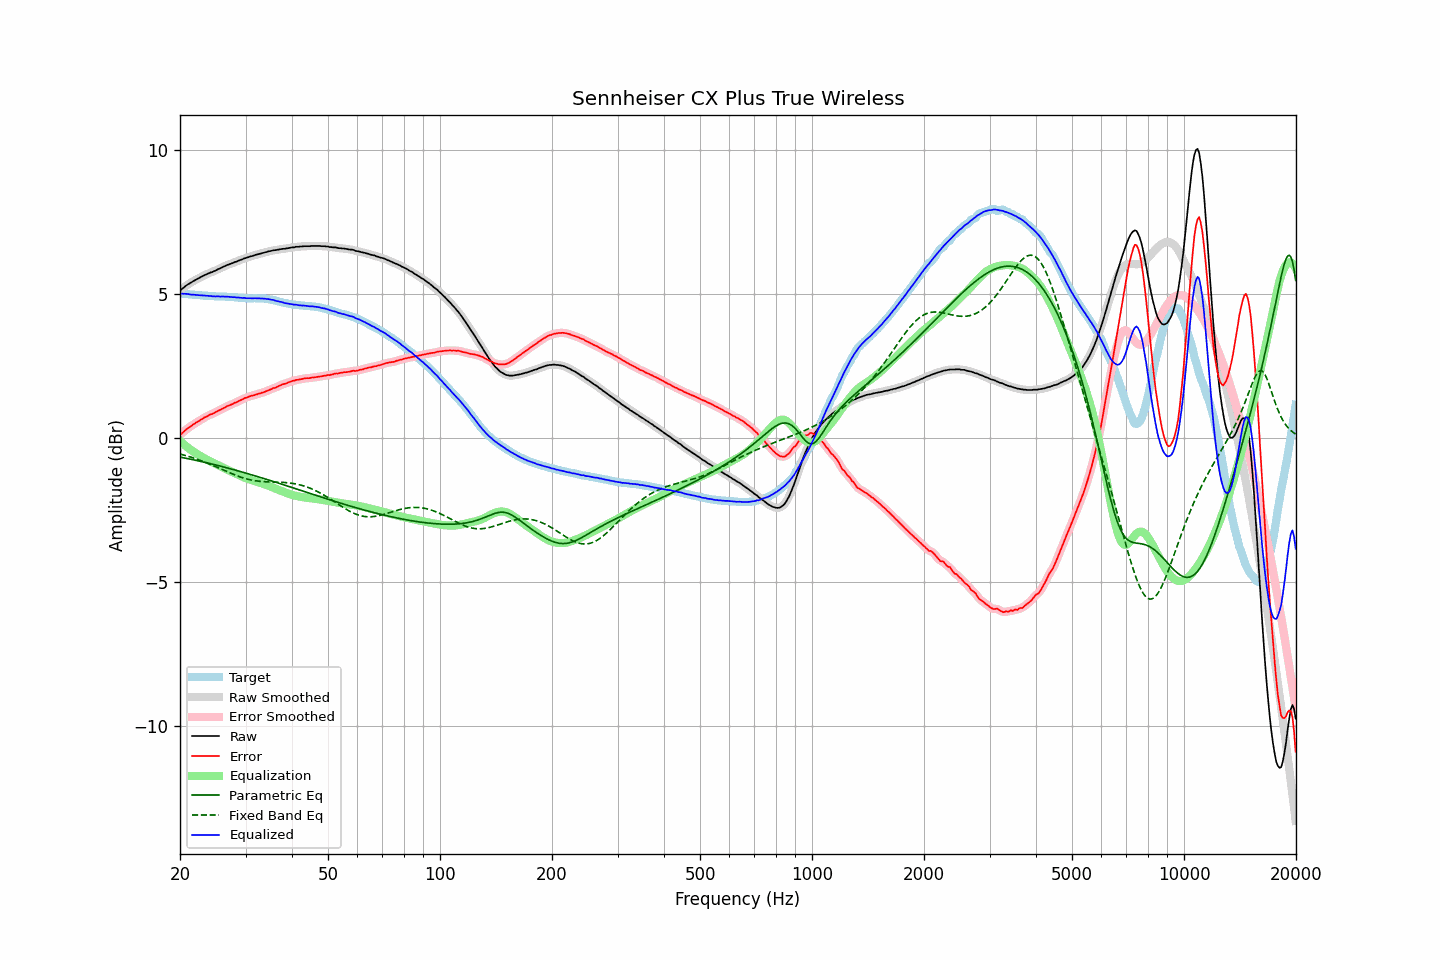

The data file committed next to this chart (first rows):
frequency, raw, error, smoothed, error_smoothed, equalization, parametric_eq, fixed_band_eq, equalized_raw, equalized_smoothed, target
20.00, 5.12, 0.10, 5.12, 0.10, -0.10, -0.66, -0.55, 5.01, 5.01, 5.01
20.20, 5.17, 0.15, 5.16, 0.15, -0.15, -0.67, -0.57, 5.01, 5.01, 5.01
20.40, 5.21, 0.20, 5.21, 0.20, -0.20, -0.68, -0.58, 5.00, 5.01, 5.00
20.61, 5.26, 0.25, 5.25, 0.25, -0.25, -0.69, -0.60, 5.01, 5.00, 5.00
20.81, 5.30, 0.30, 5.30, 0.30, -0.30, -0.71, -0.62, 5.00, 5.00, 4.99
21.02, 5.34, 0.34, 5.33, 0.34, -0.34, -0.72, -0.63, 5.00, 4.99, 4.99
21.23, 5.37, 0.38, 5.37, 0.38, -0.38, -0.73, -0.65, 4.98, 4.99, 4.98
21.44, 5.40, 0.41, 5.40, 0.42, -0.42, -0.74, -0.67, 4.97, 4.98, 4.98
21.66, 5.44, 0.46, 5.43, 0.46, -0.46, -0.75, -0.69, 4.98, 4.97, 4.97
21.87, 5.47, 0.50, 5.47, 0.50, -0.50, -0.76, -0.70, 4.97, 4.97, 4.97
22.09, 5.50, 0.54, 5.50, 0.53, -0.53, -0.78, -0.72, 4.96, 4.96, 4.96
22.31, 5.53, 0.57, 5.53, 0.57, -0.57, -0.79, -0.74, 4.96, 4.96, 4.96
22.54, 5.56, 0.60, 5.56, 0.60, -0.60, -0.80, -0.76, 4.95, 4.95, 4.96
22.76, 5.59, 0.64, 5.59, 0.63, -0.64, -0.81, -0.78, 4.95, 4.95, 4.95
22.99, 5.62, 0.67, 5.62, 0.67, -0.67, -0.83, -0.81, 4.95, 4.95, 4.95
23.22, 5.65, 0.71, 5.64, 0.70, -0.70, -0.84, -0.83, 4.95, 4.94, 4.94
23.45, 5.67, 0.73, 5.67, 0.73, -0.73, -0.85, -0.85, 4.94, 4.94, 4.94
23.69, 5.70, 0.76, 5.70, 0.76, -0.76, -0.86, -0.87, 4.94, 4.94, 4.94
23.92, 5.72, 0.79, 5.72, 0.79, -0.79, -0.88, -0.89, 4.93, 4.93, 4.93
24.16, 5.75, 0.82, 5.74, 0.81, -0.81, -0.89, -0.92, 4.93, 4.93, 4.93
24.40, 5.76, 0.83, 5.76, 0.84, -0.84, -0.90, -0.94, 4.92, 4.92, 4.92
24.65, 5.79, 0.86, 5.78, 0.86, -0.87, -0.92, -0.96, 4.92, 4.92, 4.92
24.89, 5.81, 0.89, 5.81, 0.89, -0.89, -0.93, -0.99, 4.91, 4.91, 4.91
25.14, 5.84, 0.92, 5.84, 0.92, -0.92, -0.95, -1.01, 4.91, 4.91, 4.91
25.39, 5.87, 0.95, 5.86, 0.95, -0.95, -0.96, -1.04, 4.92, 4.91, 4.91
25.65, 5.89, 0.97, 5.89, 0.98, -0.98, -0.97, -1.06, 4.91, 4.91, 4.91
25.91, 5.92, 1.01, 5.92, 1.00, -1.01, -0.99, -1.09, 4.91, 4.91, 4.91
26.16, 5.95, 1.04, 5.94, 1.03, -1.04, -1.00, -1.11, 4.91, 4.91, 4.91
26.43, 5.97, 1.06, 5.97, 1.06, -1.06, -1.02, -1.14, 4.90, 4.91, 4.91
26.69, 6.00, 1.10, 5.99, 1.09, -1.09, -1.03, -1.16, 4.91, 4.90, 4.90
26.96, 6.02, 1.12, 6.02, 1.12, -1.11, -1.05, -1.19, 4.90, 4.90, 4.90
27.23, 6.04, 1.14, 6.04, 1.14, -1.14, -1.06, -1.21, 4.90, 4.90, 4.90
27.50, 6.06, 1.16, 6.06, 1.16, -1.17, -1.08, -1.23, 4.89, 4.89, 4.89
27.77, 6.08, 1.18, 6.08, 1.19, -1.19, -1.09, -1.26, 4.89, 4.89, 4.89
28.05, 6.11, 1.22, 6.10, 1.21, -1.22, -1.11, -1.28, 4.89, 4.88, 4.88
28.33, 6.12, 1.24, 6.12, 1.24, -1.24, -1.12, -1.30, 4.87, 4.88, 4.88
28.62, 6.15, 1.27, 6.14, 1.27, -1.27, -1.14, -1.32, 4.88, 4.88, 4.88
28.90, 6.17, 1.30, 6.16, 1.29, -1.29, -1.15, -1.34, 4.87, 4.87, 4.87
29.19, 6.19, 1.32, 6.19, 1.32, -1.32, -1.17, -1.36, 4.86, 4.87, 4.87
29.48, 6.21, 1.34, 6.21, 1.35, -1.35, -1.19, -1.38, 4.86, 4.86, 4.86
29.78, 6.24, 1.38, 6.23, 1.37, -1.37, -1.20, -1.40, 4.86, 4.86, 4.85
30.08, 6.25, 1.39, 6.25, 1.40, -1.39, -1.22, -1.41, 4.85, 4.85, 4.85
30.38, 6.27, 1.42, 6.27, 1.42, -1.42, -1.23, -1.43, 4.85, 4.85, 4.85
30.68, 6.29, 1.44, 6.28, 1.44, -1.44, -1.25, -1.44, 4.85, 4.85, 4.85
30.99, 6.31, 1.46, 6.30, 1.46, -1.45, -1.27, -1.45, 4.85, 4.85, 4.85
31.30, 6.32, 1.47, 6.32, 1.47, -1.47, -1.28, -1.47, 4.84, 4.85, 4.84
31.61, 6.34, 1.48, 6.34, 1.49, -1.49, -1.30, -1.48, 4.85, 4.85, 4.85
31.93, 6.36, 1.50, 6.35, 1.50, -1.50, -1.32, -1.48, 4.85, 4.85, 4.85
32.24, 6.37, 1.52, 6.37, 1.52, -1.52, -1.33, -1.49, 4.85, 4.85, 4.85
32.57, 6.39, 1.54, 6.38, 1.54, -1.54, -1.35, -1.50, 4.85, 4.85, 4.85
32.89, 6.40, 1.55, 6.40, 1.55, -1.55, -1.37, -1.50, 4.84, 4.84, 4.84
33.22, 6.42, 1.57, 6.41, 1.57, -1.57, -1.39, -1.51, 4.84, 4.84, 4.84
33.55, 6.43, 1.59, 6.43, 1.59, -1.59, -1.40, -1.51, 4.83, 4.84, 4.84
33.89, 6.45, 1.61, 6.44, 1.61, -1.61, -1.42, -1.52, 4.83, 4.83, 4.84
34.23, 6.46, 1.63, 6.46, 1.63, -1.63, -1.44, -1.52, 4.82, 4.83, 4.82
34.57, 6.48, 1.65, 6.47, 1.65, -1.65, -1.45, -1.52, 4.82, 4.82, 4.82
34.92, 6.49, 1.68, 6.49, 1.68, -1.68, -1.47, -1.52, 4.81, 4.81, 4.81
35.27, 6.50, 1.70, 6.50, 1.70, -1.70, -1.49, -1.53, 4.80, 4.80, 4.80
35.62, 6.52, 1.73, 6.51, 1.72, -1.72, -1.51, -1.53, 4.79, 4.79, 4.78
35.97, 6.52, 1.74, 6.52, 1.74, -1.75, -1.53, -1.53, 4.77, 4.77, 4.78
... 635 more rows
